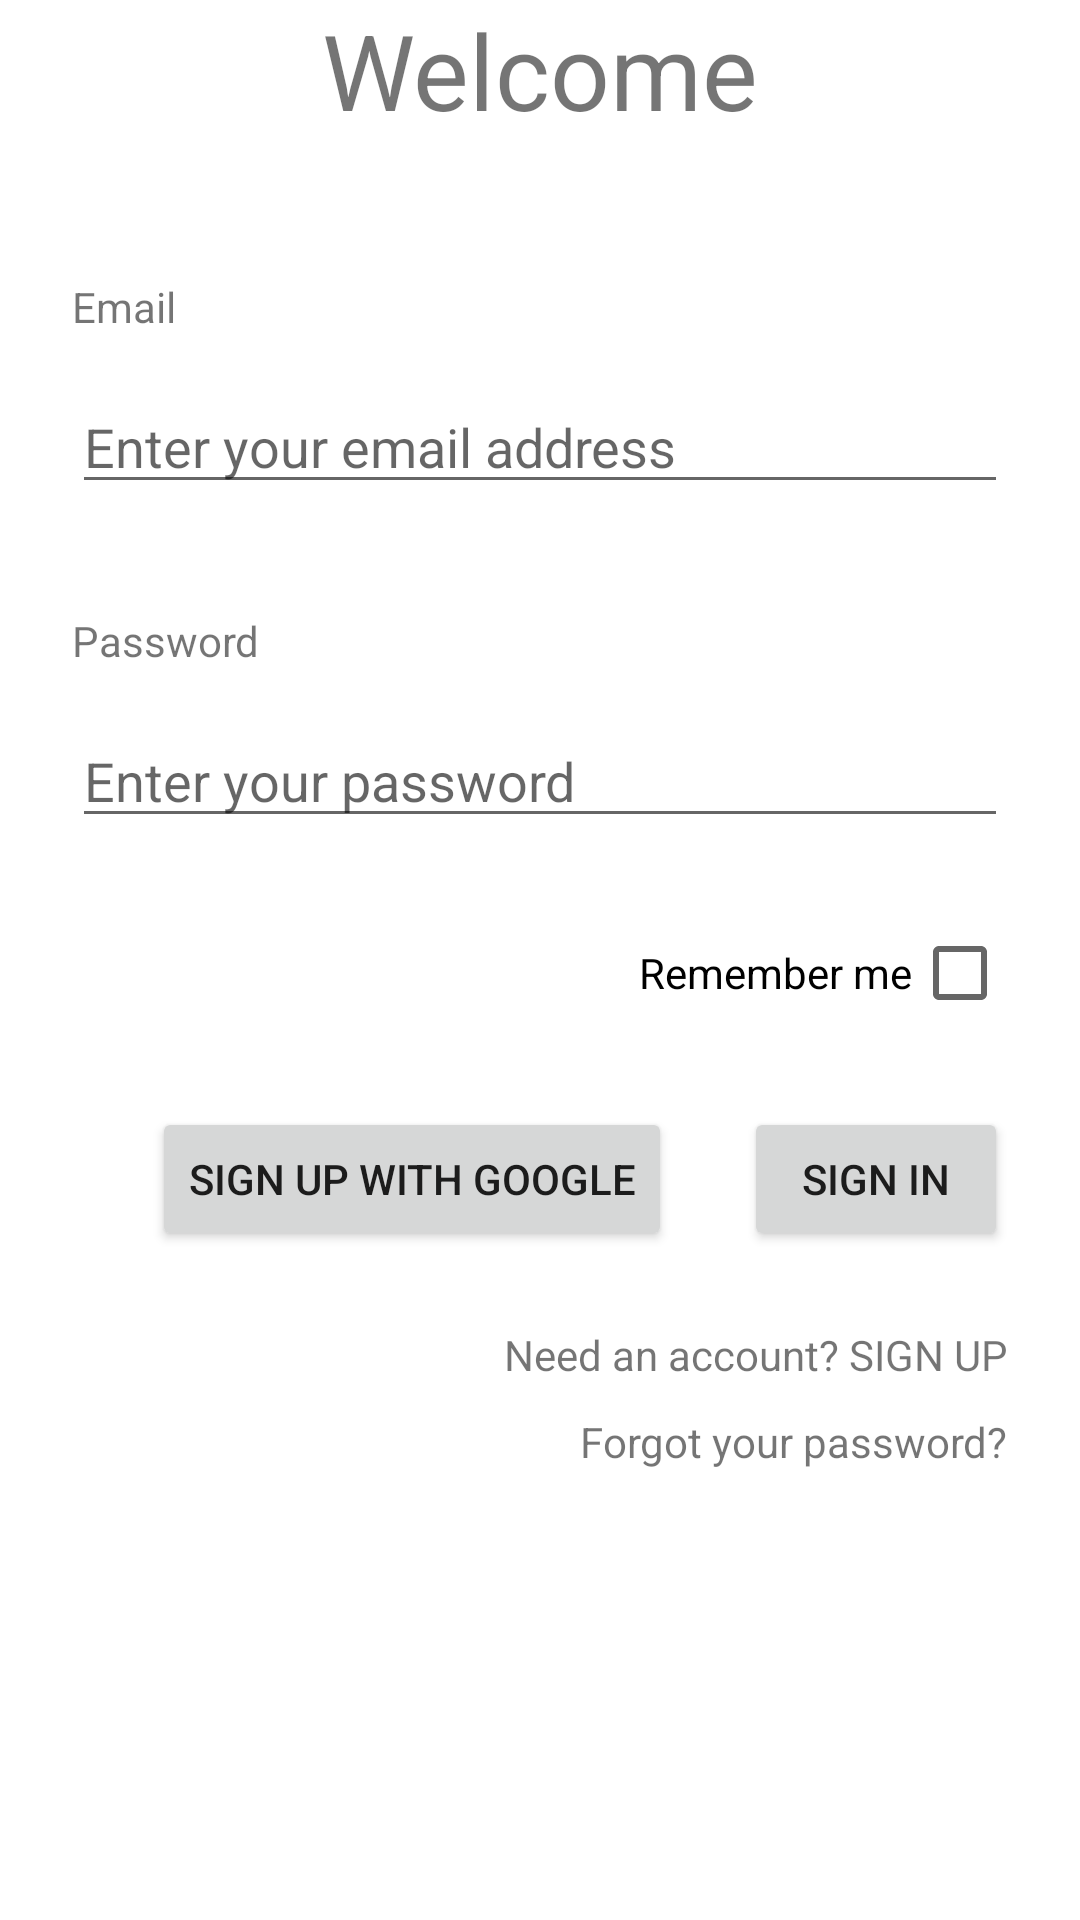

Here is an Android app screen rendered from its layout file. Give the layout XML and the strings, colors and styles it references.
<!-- AndroidManifest.xml: application theme Theme.Mungmung -->
<!-- res/layout/fragment_login.xml -->
<?xml version="1.0" encoding="utf-8"?>
<androidx.constraintlayout.widget.ConstraintLayout xmlns:android="http://schemas.android.com/apk/res/android"
    xmlns:app="http://schemas.android.com/apk/res-auto"
    xmlns:tools="http://schemas.android.com/tools"
    android:id="@+id/container"
    android:layout_width="match_parent"
    android:layout_height="match_parent"
    tools:context=".ui.LoginFragment">

    <TextView
        android:id="@+id/welcome"
        android:layout_width="wrap_content"
        android:layout_height="wrap_content"
        android:text="@string/top_welcome"
        android:textSize="35sp"
        android:layout_gravity="center"
        app:layout_constraintEnd_toEndOf="parent"
        app:layout_constraintStart_toStartOf="parent"
        app:layout_constraintTop_toTopOf="parent" />

    <TextView
        android:id="@+id/txt_email"
        android:layout_width="wrap_content"
        android:layout_height="wrap_content"
        android:text="@string/email"
        android:layout_marginStart="24dp"
        android:layout_marginBottom="15dp"
        app:layout_constraintLeft_toLeftOf="parent"
        app:layout_constraintBottom_toTopOf="@+id/login_email"/>


    <EditText
        android:id="@+id/login_email"
        android:layout_width="0dp"
        android:layout_height="wrap_content"
        android:layout_marginStart="24dp"
        android:layout_marginTop="80dp"
        android:layout_marginEnd="24dp"
        android:hint="@string/prompt_email"
        android:inputType="textEmailAddress"
        android:selectAllOnFocus="true"
        app:layout_constraintEnd_toEndOf="parent"
        app:layout_constraintStart_toStartOf="parent"
        app:layout_constraintTop_toBottomOf="@id/welcome" />


    <TextView
        android:id="@+id/txt_password"
        android:layout_width="wrap_content"
        android:layout_height="wrap_content"
        android:text="@string/password"
        android:layout_marginStart="24dp"
        android:layout_marginBottom="15dp"
        app:layout_constraintLeft_toLeftOf="parent"
        app:layout_constraintBottom_toTopOf="@+id/login_password"/>


    <EditText
        android:id="@+id/login_password"
        android:layout_width="0dp"
        android:layout_height="wrap_content"
        android:layout_marginStart="24dp"
        android:layout_marginTop="70dp"
        android:layout_marginEnd="24dp"
        android:hint="@string/prompt_password"
        android:inputType="textPassword"
        android:selectAllOnFocus="true"
        app:layout_constraintEnd_toEndOf="parent"
        app:layout_constraintStart_toStartOf="parent"
        app:layout_constraintTop_toBottomOf="@+id/login_email" />

    <androidx.appcompat.widget.AppCompatCheckBox
        android:layout_width="wrap_content"
        android:layout_height="wrap_content"
        android:id="@+id/remember_login"
        android:text="@string/remember_me"
        app:layout_constraintBottom_toTopOf="@+id/btn_login"
        app:layout_constraintTop_toBottomOf="@+id/login_password"
        app:layout_constraintRight_toRightOf="parent"
        android:button="@null"
        android:drawableEnd="?android:attr/listChoiceIndicatorMultiple"
        android:paddingEnd="24dp"
        tools:ignore="RtlSymmetry" />

    <Button
        android:id="@+id/btn_google_login"
        android:layout_width="wrap_content"
        android:layout_height="wrap_content"
        android:text="@string/sign_up_with_google"
        android:layout_marginRight="24dp"
        android:layout_marginStart="48dp"
        android:layout_marginTop="50dp"
        android:layout_marginBottom="64dp"
        app:layout_constraintBottom_toBottomOf="parent"
        app:layout_constraintRight_toLeftOf="@+id/btn_login"
        app:layout_constraintTop_toBottomOf="@+id/login_password"
        app:layout_constraintVertical_bias="0.2"  />

    <Button
        android:id="@+id/btn_login"
        android:layout_width="wrap_content"
        android:layout_height="wrap_content"
        android:layout_marginStart="48dp"
        android:layout_marginTop="50dp"
        android:layout_marginBottom="64dp"
        android:text="@string/action_sign_in"
        android:layout_marginEnd="24dp"
        app:layout_constraintBottom_toBottomOf="parent"
        app:layout_constraintRight_toRightOf="parent"
        app:layout_constraintTop_toBottomOf="@+id/login_password"
        app:layout_constraintVertical_bias="0.2" />

    <TextView
        android:id="@+id/txt_sign_up"
        android:layout_width="wrap_content"
        android:layout_height="wrap_content"
        android:text="@string/prompt_account"
        android:layout_marginEnd="24dp"
        android:layout_marginTop="25dp"
        app:layout_constraintTop_toBottomOf="@+id/btn_login"
        app:layout_constraintRight_toRightOf="parent"/>
    <TextView
        android:id="@+id/txt_find_password"
        android:layout_width="wrap_content"
        android:layout_height="wrap_content"
        android:text="@string/find_password"
        android:layout_marginEnd="24dp"
        android:layout_marginTop="10dp"
        app:layout_constraintTop_toBottomOf="@+id/txt_sign_up"
        app:layout_constraintRight_toRightOf="parent"/>

    <ProgressBar
        android:id="@+id/loading"
        android:layout_width="wrap_content"
        android:layout_height="wrap_content"
        android:layout_gravity="center"
        android:layout_marginStart="32dp"
        android:layout_marginTop="64dp"
        android:layout_marginEnd="32dp"
        android:layout_marginBottom="64dp"
        android:visibility="gone"
        app:layout_constraintBottom_toBottomOf="parent"
        app:layout_constraintEnd_toEndOf="@+id/login_password"
        app:layout_constraintStart_toStartOf="@+id/login_password"
        app:layout_constraintTop_toTopOf="parent"
        app:layout_constraintVertical_bias="0.3" />
</androidx.constraintlayout.widget.ConstraintLayout>
<!-- resources referenced by this layout -->
<resources>
  <string name="action_sign_in">Sign in</string>
  <string name="email">Email</string>
  <string name="find_password">Forgot your password?</string>
  <string name="password">Password</string>
  <string name="prompt_account">Need an account? SIGN UP</string>
  <string name="prompt_email">Enter your email address</string>
  <string name="prompt_password">Enter your password</string>
  <string name="remember_me">Remember me</string>
  <string name="sign_up_with_google">Sign up with Google</string>
  <string name="top_welcome">Welcome</string>
  <style name="Theme.Mungmung" parent="Theme.MaterialComponents.DayNight.DarkActionBar">
          
          <item name="colorPrimary">@color/first_brown</item>
          <item name="colorPrimaryVariant">@color/second_brown</item>
          <item name="colorOnPrimary">@color/third_brown</item>
          
          <item name="colorSecondary">@color/white</item>
          <item name="colorSecondaryVariant">@color/black</item>
          <item name="colorOnSecondary">@color/light_green</item>
          
          <item name="android:statusBarColor">?attr/colorOnPrimary</item>
          
          <item name="toolbarStyle">@style/Custom.Toolbar</item>
          
          <item name="android:windowFullscreen">true</item>
      </style>
  <color name="first_brown">#33AE8F5D</color>
  <color name="second_brown">#644927</color>
  <color name="third_brown">#AE8F5D</color>
  <color name="white">#FFFFFFFF</color>
  <color name="black">#FF000000</color>
  <color name="light_green">#E0EACF</color>
  <style name="Custom.Toolbar" parent="@style/Widget.AppCompat.Toolbar">
          <item name="titleTextColor">@color/second_brown</item>
      </style>
</resources>
